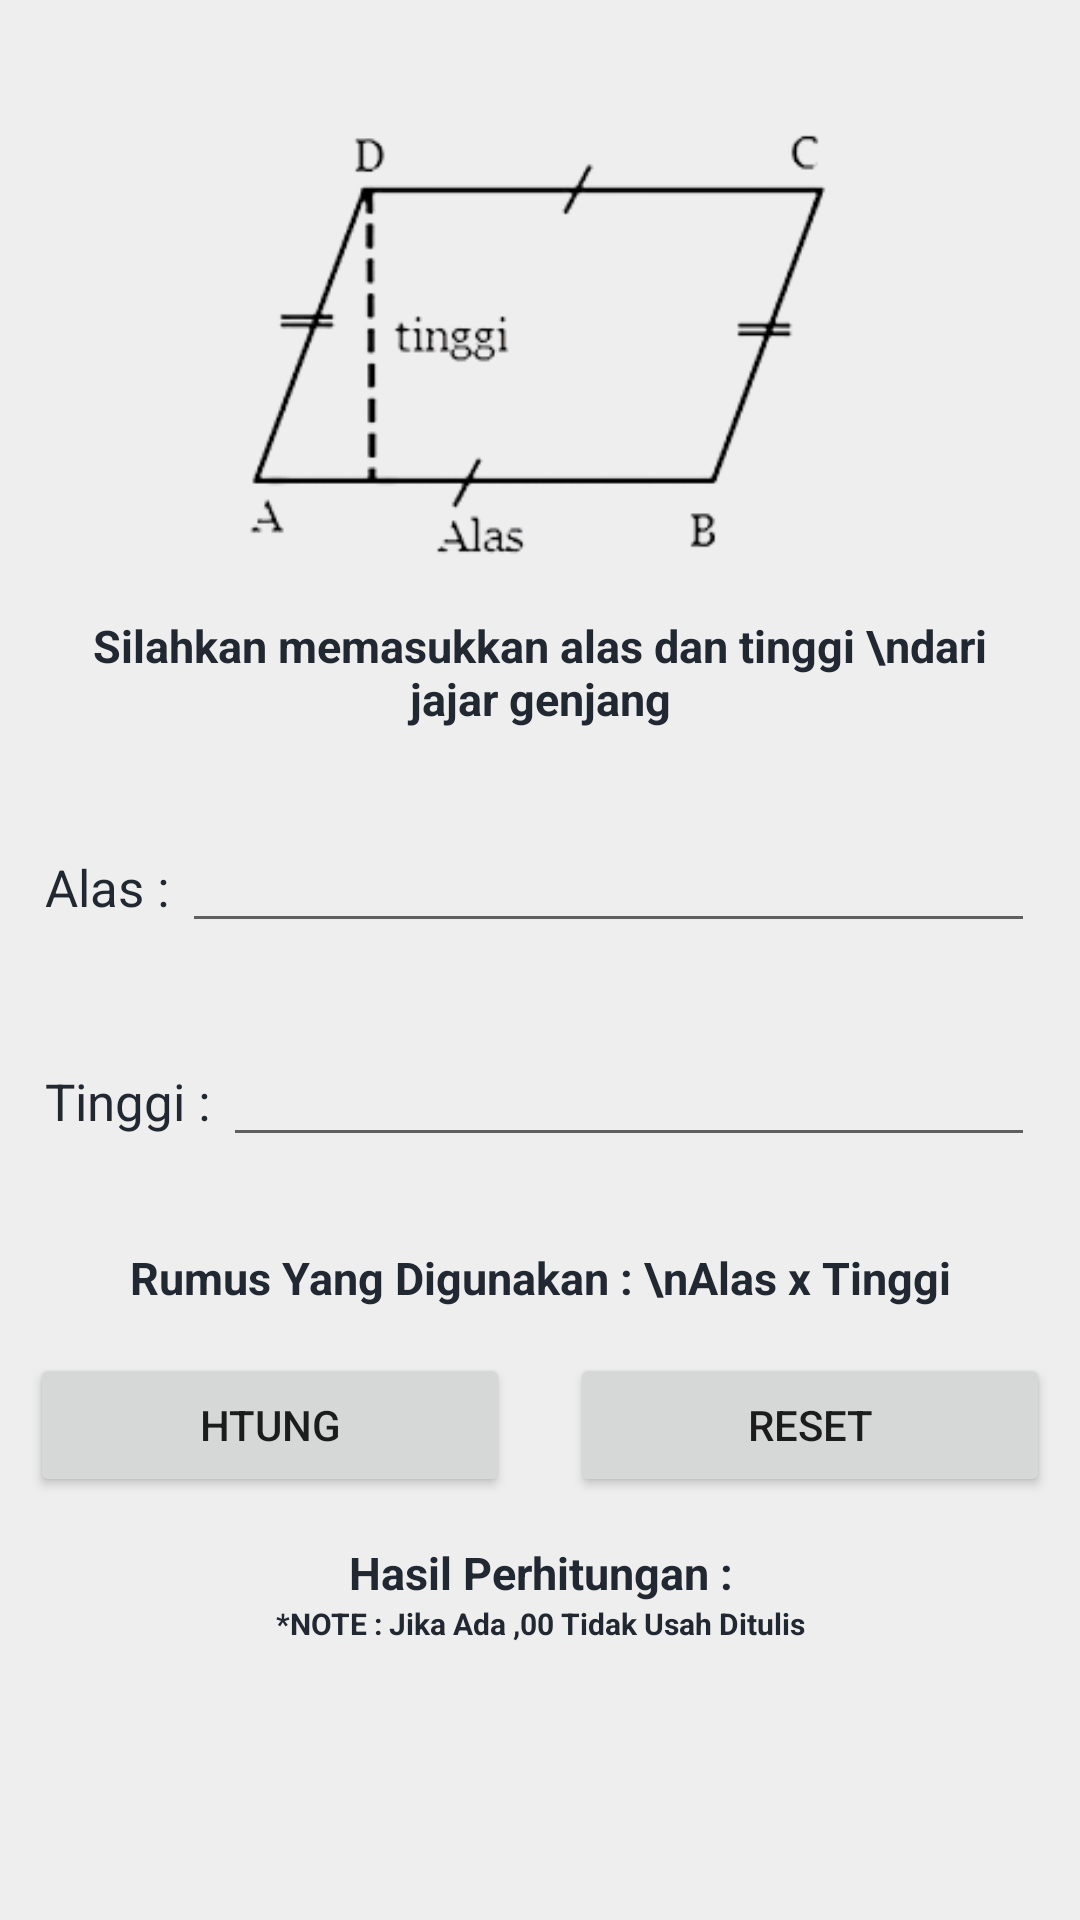

This screen was rendered from an Android layout file. Write that file and the resources it references.
<!-- AndroidManifest.xml: application theme Theme.LuasBangunDatar.NoActionBar -->
<!-- res/layout/activity_luas_jajar_genjang.xml -->
<?xml version="1.0" encoding="utf-8"?>
<ScrollView xmlns:android="http://schemas.android.com/apk/res/android"
    xmlns:app="http://schemas.android.com/apk/res-auto"
    xmlns:tools="http://schemas.android.com/tools"
    android:layout_width="match_parent"
    android:layout_height="match_parent"
    android:background="#EEEEEE"
    tools:context=".LuasJajarGenjang">

    <LinearLayout
        android:layout_width="match_parent"
        android:layout_height="match_parent"
        android:orientation="vertical">


        <ImageView
            android:layout_width="match_parent"
            android:layout_height="150dp"
            android:layout_marginTop="40dp"
            android:src="@drawable/jajargenjang1" />

        <TextView
            android:layout_width="match_parent"
            android:layout_height="wrap_content"
            android:layout_margin="15dp"
            android:gravity="center"
            android:text="Silahkan memasukkan alas dan tinggi \ndari jajar genjang"
            android:textColor="#222831"
            android:textSize="15sp"
            android:textStyle="bold" />

        <LinearLayout
            android:layout_width="match_parent"
            android:layout_height="wrap_content"
            android:layout_margin="15dp"
            android:orientation="horizontal">

            <TextView
                android:id="@+id/tv_alas"
                android:layout_width="wrap_content"
                android:layout_height="wrap_content"
                android:text="Alas : "
                android:textColor="#222831"
                android:textSize="17sp" />

            <EditText
                android:id="@+id/et_alas"
                android:layout_width="match_parent"
                android:layout_height="wrap_content"
                android:inputType="numberDecimal"
                android:textColor="#222831" />
        </LinearLayout>

        <LinearLayout
            android:layout_width="match_parent"
            android:layout_height="wrap_content"
            android:layout_margin="15dp"
            android:orientation="horizontal">

            <TextView
                android:id="@+id/tv_tingi"
                android:layout_width="wrap_content"
                android:layout_height="wrap_content"
                android:text="Tinggi : "
                android:textColor="#222831"
                android:textSize="17sp" />

            <EditText
                android:id="@+id/et_tinggi"
                android:layout_width="match_parent"
                android:layout_height="wrap_content"
                android:inputType="numberDecimal"
                android:textColor="#222831" />
        </LinearLayout>

        <TextView
            android:layout_width="match_parent"
            android:layout_height="wrap_content"
            android:layout_margin="15dp"
            android:gravity="center"
            android:text="Rumus Yang Digunakan : \nAlas x Tinggi"
            android:textColor="#222831"
            android:textSize="15sp"
            android:textStyle="bold" />

        <LinearLayout
            android:layout_width="match_parent"
            android:layout_height="wrap_content"
            android:orientation="horizontal">

            <Button
                android:id="@+id/btn_hitung"
                android:layout_width="0dp"
                android:layout_height="wrap_content"
                android:layout_marginStart="10dp"
                android:layout_marginEnd="10dp"
                android:layout_weight="1"
                android:text="Htung" />

            <Button
                android:id="@+id/btn_reset"
                android:layout_width="0dp"
                android:layout_height="wrap_content"
                android:layout_marginStart="10dp"
                android:layout_marginEnd="10dp"
                android:layout_weight="1"
                android:text="Reset" />

        </LinearLayout>

        <TextView
            android:layout_width="match_parent"
            android:layout_height="wrap_content"
            android:layout_marginStart="15dp"
            android:layout_marginTop="15dp"
            android:layout_marginEnd="15dp"
            android:gravity="center"
            android:text="Hasil Perhitungan :"
            android:textColor="#222831"
            android:textSize="15sp"
            android:textStyle="bold" />

        <TextView
            android:layout_width="match_parent"
            android:layout_height="wrap_content"
            android:layout_marginStart="15dp"
            android:layout_marginEnd="15dp"
            android:gravity="center"
            android:text="*NOTE : Jika Ada ,00 Tidak Usah Ditulis"
            android:textColor="#222831"
            android:textSize="10sp"
            android:textStyle="bold" />

        <TextView
            android:id="@+id/tv_hasil"
            android:layout_width="match_parent"
            android:layout_height="wrap_content"
            android:layout_marginStart="15dp"
            android:layout_marginEnd="15dp"
            android:gravity="center"
            android:inputType="number"
            android:textColor="#222831"
            android:textSize="17sp"
            tools:text="pppppppp" />

    </LinearLayout>

</ScrollView>
<!-- resources referenced by this layout -->
<resources>
  <!-- drawable jajargenjang1: png bitmap (drawable, 12819 bytes) -->
  <style name="Theme.LuasBangunDatar.NoActionBar" parent="Theme.MaterialComponents.DayNight.NoActionBar">
          
          <item name="colorPrimary">#222831</item>
          <item name="colorPrimaryVariant">#222831</item>
          <item name="colorOnPrimary">@color/white</item>
          
          <item name="colorSecondary">@color/teal_200</item>
          <item name="colorSecondaryVariant">@color/teal_700</item>
          <item name="colorOnSecondary">@color/black</item>
          
          <item name="android:statusBarColor" tools:targetApi="l">?attr/colorPrimaryVariant</item>
          
      </style>
  <!-- not gathered from this repository: default colours our renderer supplied (Android Studio template values) -->
  <color name="teal_200">#FF03DAC5</color>
  <color name="teal_700">#FF018786</color>
  <color name="black">#FF000000</color>
  <color name="white">#FFFFFFFF</color>
</resources>
